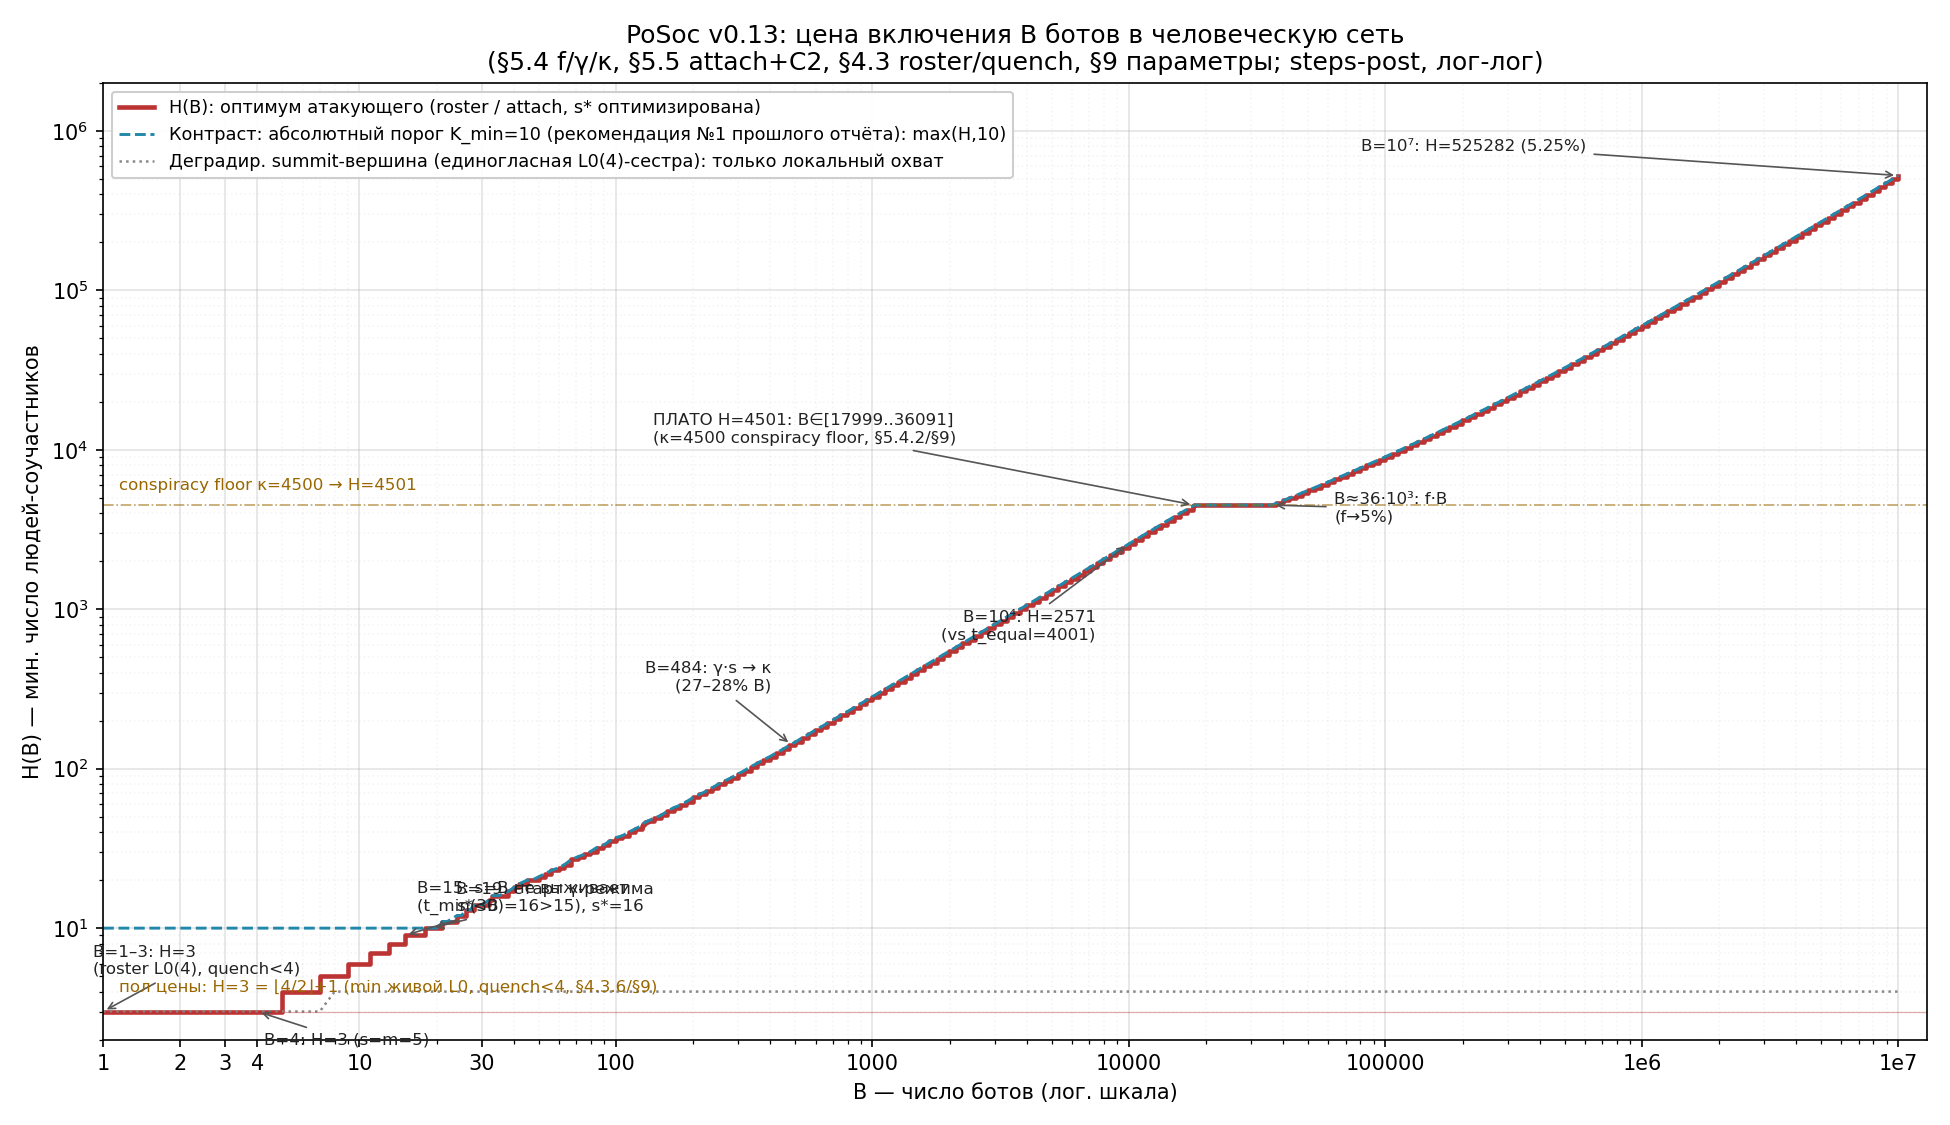

The data file committed next to this chart (first rows):
B; H(B); путь_включения; s*_или_m; доминирующий_член_порога; t_equal(B)_для_сравнения; H/B
1; 3; roster L0(m=4); 4; quorum floor(m/2)+1 (§4.3.4a); ; 3
2; 3; roster L0(m=4); 4; quorum floor(m/2)+1 (§4.3.4a); ; 1.5
3; 3; roster L0(m=4); 4; quorum floor(m/2)+1 (§4.3.4a); ; 1
4; 3; roster L0(m=5); 5; quorum floor(m/2)+1 (§4.3.4a); 3; 0.7500
5; 4; roster L0(m=6); 6; quorum floor(m/2)+1 (§4.3.4a); 3; 0.8000
6; 4; roster L0(m=7); 7; quorum floor(m/2)+1 (§4.3.4a); 4; 0.6667
7; 5; roster L0(m=8); 8; quorum floor(m/2)+1 (§4.3.4a); 4; 0.7143
8; 5; roster L0(m=9); 9; quorum floor(m/2)+1 (§4.3.4a); 5; 0.6250
9; 6; roster L0(m=10); 10; quorum floor(m/2)+1 (§4.3.4a); 5; 0.6667
10; 6; roster L0(m=11); 11; quorum floor(m/2)+1 (§4.3.4a); 6; 0.6000
15; 9; attach s*=16; 16; f*s (g=0.500); 8; 0.6000
16; 9; attach s*=16 (=B); 16; f*s (g=0.500); 9; 0.5625
20; 10; attach s*=19; 19; gamma*s (g=0.513); 11; 0.5000
25; 12; attach s*=22; 22; gamma*s (g=0.534); 13; 0.4800
26; 13; attach s*=23; 23; gamma*s (g=0.533); 14; 0.5000
27; 13; attach s*=24; 24; gamma*s (g=0.531); 14; 0.4815
28; 14; attach s*=24; 24; gamma*s (g=0.542); 15; 0.5000
29; 14; attach s*=25; 25; gamma*s (g=0.540); 15; 0.4828
30; 14; attach s*=25; 25; gamma*s (g=0.550); 16; 0.4667
35; 16; attach s*=29; 29; gamma*s (g=0.547); 18; 0.4571
50; 21; attach s*=37; 37; gamma*s (g=0.559); 24; 0.4200
100; 37; attach s*=63; 63; gamma*s (g=0.574); 42; 0.3700
126; 44; attach s*=76; 76; gamma*s (g=0.578); 51; 0.3492
127; 45; attach s*=77; 77; gamma*s (g=0.575); 51; 0.3543
130; 46; attach s*=78; 78; gamma*s (g=0.578); 53; 0.3538
300; 93; attach s*=153; 153; gamma*s (g=0.605); 121; 0.3100
500; 147; attach s*=233; 233; kappa (g=0.626); 201; 0.2940
533; 156; attach s*=245; 245; kappa (g=0.630); 214; 0.2927
1000; 283; attach s*=412; 412; kappa (g=0.665); 401; 0.2830
2000; 547; attach s*=733; 733; kappa (g=0.712); 801; 0.2735
3000; 807; attach s*=1030; 1030; kappa (g=0.743); 1201; 0.2690
5000; 1317; attach s*=1584; 1584; kappa (g=0.786); 2001; 0.2634
10000; 2571; attach s*=2850; 2850; kappa (g=0.852); 4001; 0.2571
15000; 3805; attach s*=4020; 4020; kappa (g=0.896); 4501; 0.2537
17800; 4457; attach s*=4481; 4481; kappa (g=0.945); 4501; 0.2504
20000; 4501; attach s*=4501; 4501; unanim(gamma=1) (g=1.000); 4501; 0.2251
36150; 4506; attach s*=36148; 36148; gamma*s (g=0.125); 4506; 0.1246
36200; 4510; attach s*=36198; 36198; gamma*s (g=0.125); 4510; 0.1246
40000; 4810; attach s*=39998; 39998; gamma*s (g=0.120); 4810; 0.1202
50000; 5570; attach s*=50000 (=B); 50000; f*s (g=0.111); 5570; 0.1114
100000; 9046; attach s*=99998; 99998; gamma*s (g=0.090); 9046; 0.0905
200000; 15330; attach s*=199999; 199999; gamma*s (g=0.077); 15330; 0.0766
500000; 32675; attach s*=499999; 499999; gamma*s (g=0.065); 32675; 0.0654
1000000; 60113; attach s*=999998; 999998; gamma*s (g=0.060); 60113; 0.0601
3000000; 165658; attach s*=2999998; 2999998; gamma*s (g=0.055); 165658; 0.0552
10000000; 525282; attach s*=9999998; 9999998; gamma*s (g=0.053); 525282; 0.0525
